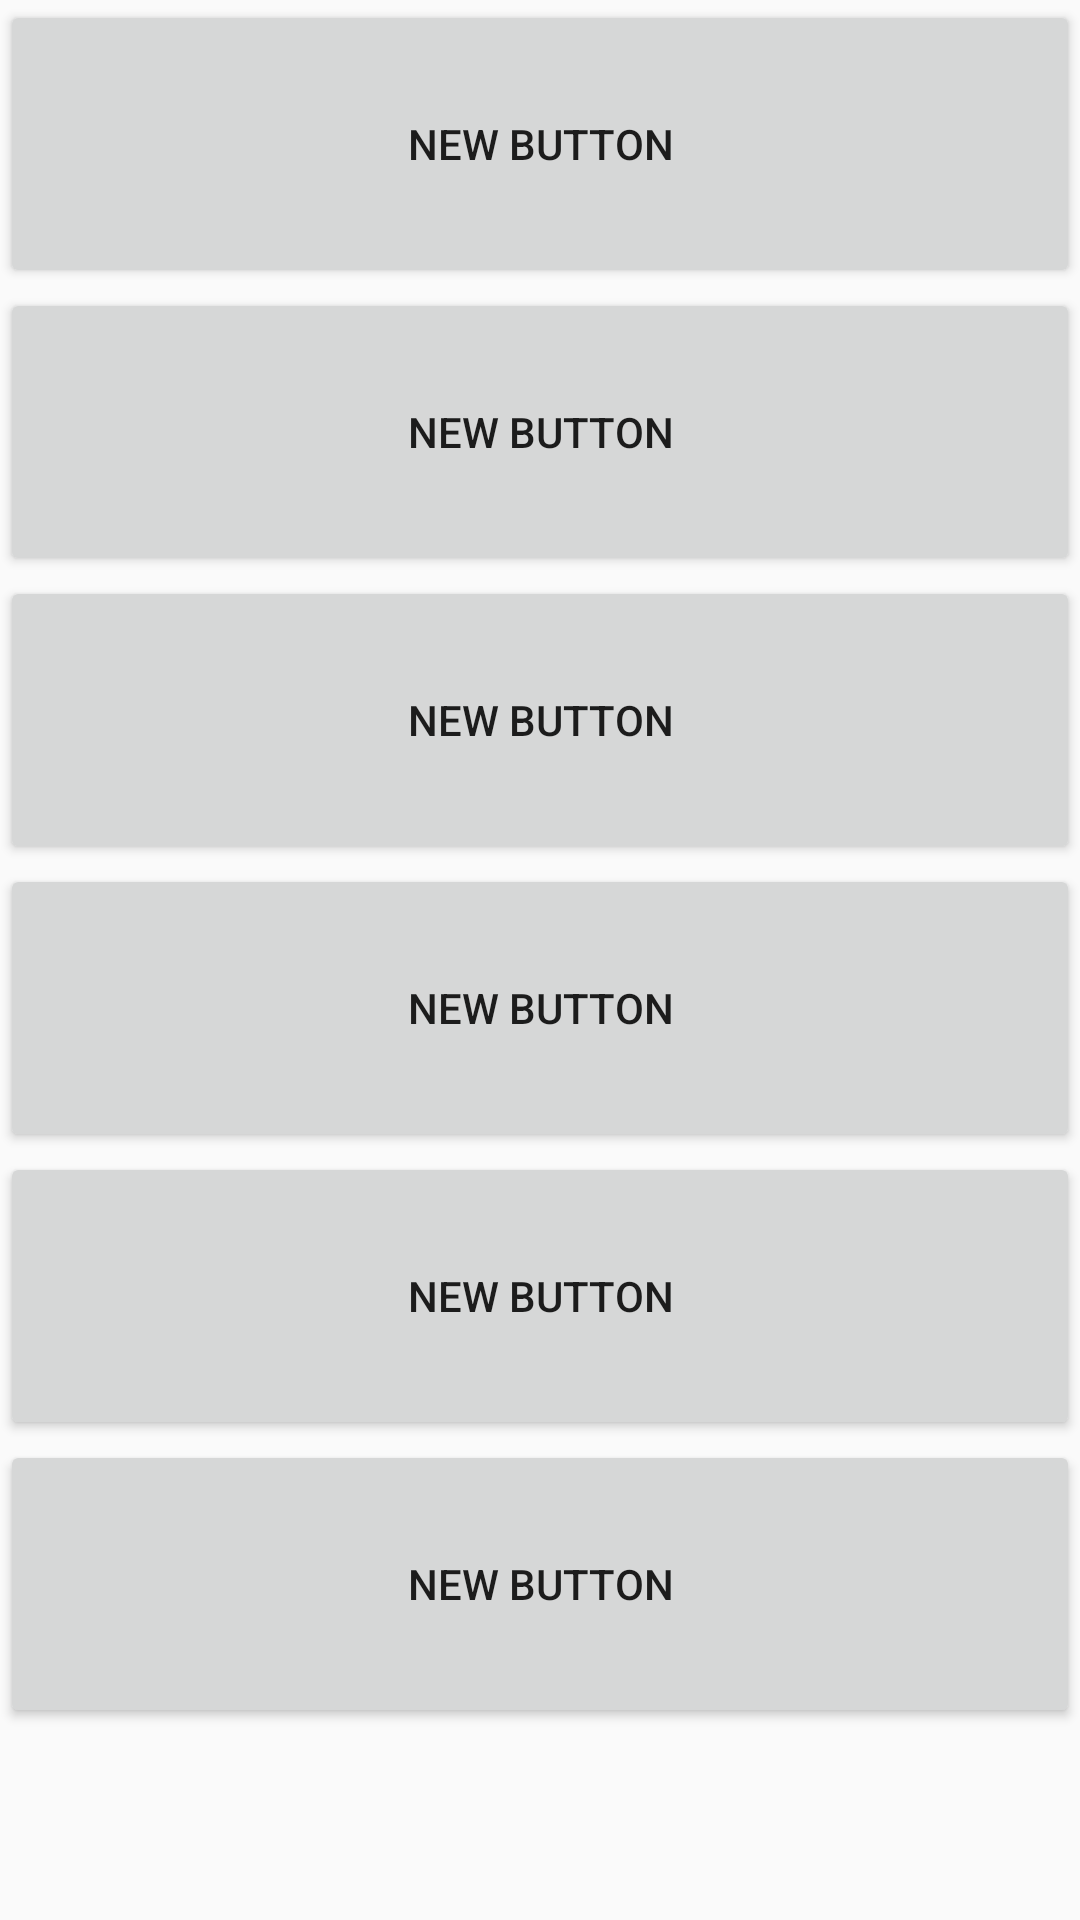

The Android layout XML behind this screen, and the referenced resources:
<!-- AndroidManifest.xml: application theme AppTheme -->
<!-- res/layout/activity_fragment4.xml -->
<?xml version="1.0" encoding="utf-8"?>
<RelativeLayout xmlns:android="http://schemas.android.com/apk/res/android"
    android:layout_width="match_parent"
    android:layout_height="match_parent"
    android:orientation="vertical">


    <Button
        android:layout_width="match_parent"
        android:layout_height="96dp"
        android:text="New Button"
        android:id="@+id/button"
        android:layout_alignParentLeft="true"
        android:layout_alignParentStart="true"
        android:layout_alignParentRight="true"
        android:layout_alignParentEnd="true"
        android:height="48dp"/>

    <Button
        android:layout_width="match_parent"
        android:layout_height="96dp"
        android:text="New Button"
        android:id="@+id/button2"
        android:layout_alignParentLeft="true"
        android:layout_alignParentStart="true"
        android:layout_alignParentRight="true"
        android:layout_alignParentEnd="true"
        android:layout_below="@+id/button"
        android:height="48dp"/>

    <Button
        android:layout_width="match_parent"
        android:layout_height="96dp"
        android:text="New Button"
        android:id="@+id/button3"
        android:layout_below="@+id/button2"
        android:layout_alignParentRight="true"
        android:layout_alignParentEnd="true"
        android:layout_alignParentLeft="true"
        android:layout_alignParentStart="true"
        android:height="48dp"/>

    <Button
        android:layout_width="match_parent"
        android:layout_height="96dp"
        android:text="New Button"
        android:id="@+id/button4"
        android:layout_below="@+id/button3"
        android:layout_alignParentLeft="true"
        android:layout_alignParentStart="true"
        android:layout_alignParentRight="true"
        android:layout_alignParentEnd="true"
        android:height="48dp"/>

    <Button
        android:layout_width="match_parent"
        android:layout_height="96dp"
        android:text="New Button"
        android:id="@+id/button5"
        android:layout_below="@+id/button4"
        android:layout_alignParentLeft="true"
        android:layout_alignParentStart="true"
        android:layout_alignParentRight="true"
        android:layout_alignParentEnd="true"
        android:height="48dp"/>

    <Button
        android:layout_width="match_parent"
        android:layout_height="96dp"
        android:text="New Button"
        android:id="@+id/button6"
        android:height="48dp"
        android:layout_below="@+id/button5"
        android:layout_alignParentLeft="true"
        android:layout_alignParentStart="true"
        android:layout_alignParentRight="true"
        android:layout_alignParentEnd="true" />
</RelativeLayout>
<!-- resources referenced by this layout -->
<resources>
  <style name="AppTheme" parent="Theme.AppCompat.Light.NoActionBar">
          
          <item name="colorPrimary">@color/colorPrimary</item>
          <item name="colorPrimaryDark">@color/Black</item>
          <item name="colorAccent">@color/colorAccent</item>
      </style>
  <color name="colorPrimary">#3F51B5</color>
  <color name="Black">#000000</color>
  <color name="colorAccent">#FF4081</color>
</resources>
